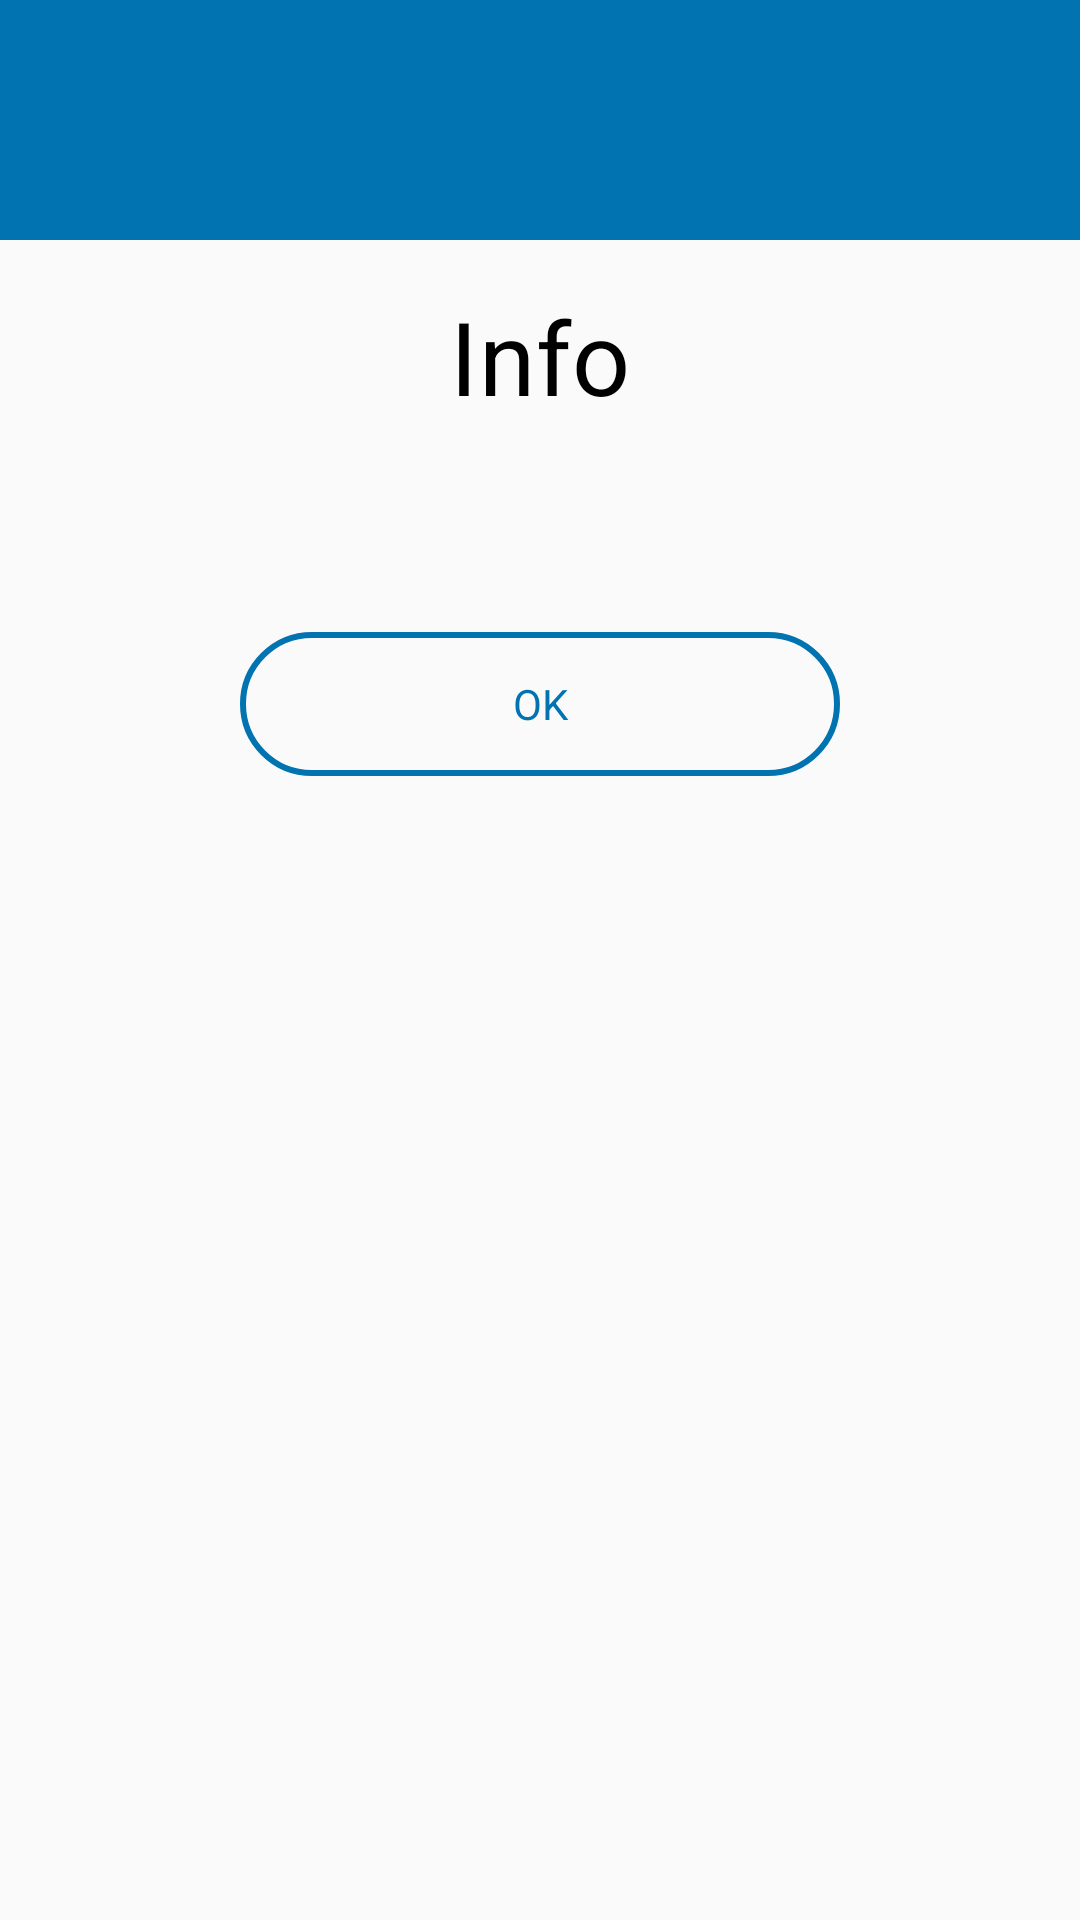

Reconstruct the res/layout file that produces this screen, plus the resources it refers to.
<!-- AndroidManifest.xml: application theme Theme.MyAIS -->
<!-- res/layout/info_dialog.xml -->
<?xml version="1.0" encoding="utf-8"?>
<LinearLayout xmlns:android="http://schemas.android.com/apk/res/android"
    android:layout_width="match_parent"
    android:layout_height="match_parent"
    android:orientation="vertical">


    <RelativeLayout
        android:layout_width="match_parent"
        android:layout_height="80dp"
        android:background="#0173B1">

        <ImageView
            android:layout_width="50dp"
            android:layout_height="50dp"
            android:layout_centerInParent="true"
            android:background="@drawable/ic_baseline_info_24"/>
    </RelativeLayout>

    <LinearLayout
        android:layout_width="match_parent"
        android:layout_height="wrap_content"
        android:orientation="vertical"
        android:padding="16dp">

        <TextView
            android:layout_width="match_parent"
            android:layout_height="wrap_content"
            android:text="Info"
            android:textAlignment="center"
            android:textAppearance="@style/TextAppearance.MaterialComponents.Headline4"
            android:gravity="center_horizontal"/>

        <TextView
            android:id="@+id/textfailed"
            android:layout_width="wrap_content"
            android:layout_height="wrap_content"
            android:text=""
            android:layout_marginTop="20dp"
            android:layout_gravity="center"
            android:textAlignment="center"
            android:textAppearance="@style/TextAppearance.AppCompat.Large"/>

        <androidx.appcompat.widget.AppCompatButton
            android:id="@+id/btnOK"
            android:layout_width="200dp"
            android:layout_height="wrap_content"
            android:layout_gravity="center"
            android:layout_marginTop="20dp"
            android:background="@drawable/button_background_primary"
            android:text="OK"
            android:textColor="#0173B1" />


    </LinearLayout>


</LinearLayout>
<!-- resources referenced by this layout -->
<resources>
  <!-- drawable button_background_primary (drawable) -->
  <?xml version="1.0" encoding="utf-8"?>
  <selector xmlns:android="http://schemas.android.com/apk/res/android">
  
      <item>
          <shape>
              <stroke android:width="2dp" android:color="#0173B1"/>
  
              <solid android:color="@android:color/transparent"/>
  
              <corners android:bottomLeftRadius="25dp" android:bottomRightRadius="25dp"
                  android:topLeftRadius="25dp" android:topRightRadius="25dp"/>
  
          </shape>
      </item>
  
  </selector>
  <style name="Theme.MyAIS" parent="Theme.AppCompat.Light.NoActionBar">
          <item name="android:textColor">@color/black</item>
          <item name="fontFamily">sans-serif</item>
      </style>
  <color name="black">#FF000000</color>
</resources>
